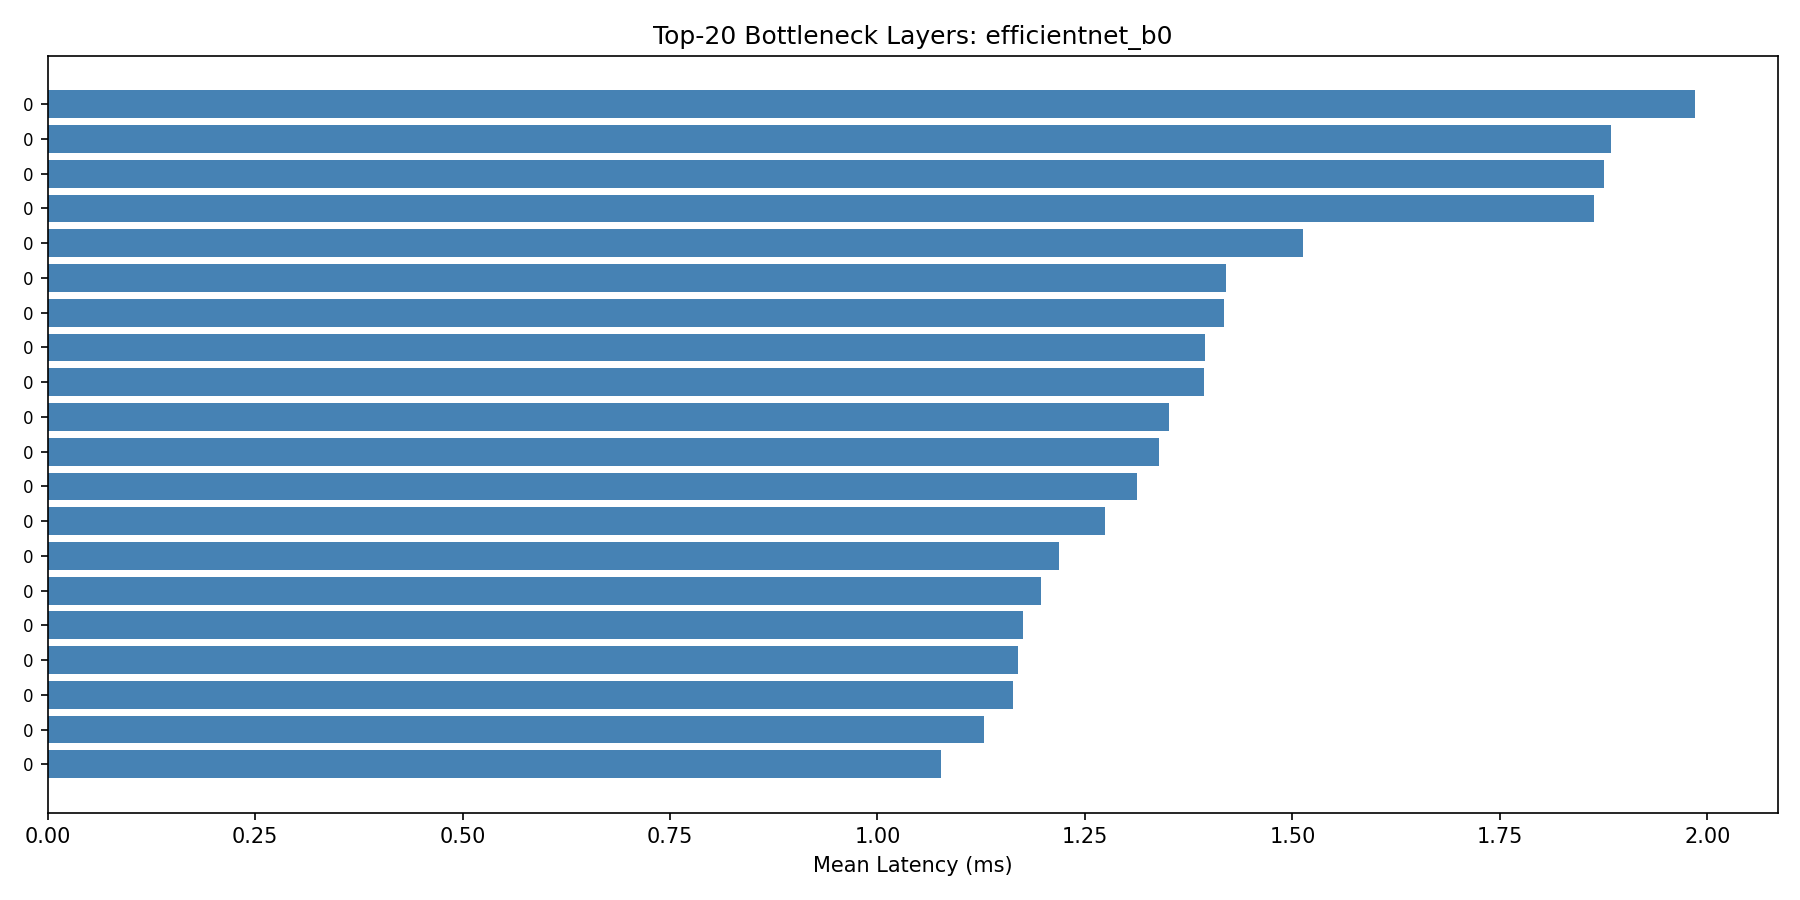

Values plotted in this chart, from the file beside it:
layer_name, layer_type, params, input_shape, output_shape, mean_ms, std_ms, min_ms, max_ms
features.2.1.block.1.0, Conv2d, 1296, [1, 144, 56, 56], [1, 144, 56, 56], 1.985, 0.018, 1.971, 2.038
features.3.1.block.1.0, Conv2d, 6000, [1, 240, 28, 28], [1, 240, 28, 28], 1.884, 0.0227, 1.866, 1.942
features.1.0.block.0.0, Conv2d, 288, [1, 32, 112, 112], [1, 32, 112, 112], 1.876, 0.0296, 1.849, 1.975
features.2.0.block.0.0, Conv2d, 1536, [1, 16, 112, 112], [1, 96, 112, 112], 1.863, 0.0313, 1.822, 1.958
features.3.0.block.0.0, Conv2d, 3456, [1, 24, 56, 56], [1, 144, 56, 56], 1.513, 0.0756, 1.425, 1.776
features.2.0.block.1.0, Conv2d, 864, [1, 96, 112, 112], [1, 96, 56, 56], 1.42, 0.0129, 1.406, 1.461
features.0.0, Conv2d, 864, [1, 3, 224, 224], [1, 32, 112, 112], 1.418, 0.0139, 1.399, 1.45
features.5.1.block.1.0, Conv2d, 16800, [1, 672, 14, 14], [1, 672, 14, 14], 1.395, 0.0312, 1.38, 1.53
features.5.2.block.1.0, Conv2d, 16800, [1, 672, 14, 14], [1, 672, 14, 14], 1.393, 0.0289, 1.371, 1.516
features.2.1.block.0.0, Conv2d, 3456, [1, 24, 56, 56], [1, 144, 56, 56], 1.351, 0.039, 1.3, 1.479
features.7.0.block.3.0, Conv2d, 368640, [1, 1152, 7, 7], [1, 320, 7, 7], 1.339, 0.1396, 1.244, 1.895
features.1.0.block.2.0, Conv2d, 512, [1, 32, 112, 112], [1, 16, 112, 112], 1.313, 0.0488, 1.244, 1.405
features.3.0.block.1.0, Conv2d, 3600, [1, 144, 56, 56], [1, 144, 28, 28], 1.274, 0.028, 1.257, 1.369
features.8.0, Conv2d, 409600, [1, 320, 7, 7], [1, 1280, 7, 7], 1.219, 0.0281, 1.183, 1.294
features.6.0.block.0.0, Conv2d, 75264, [1, 112, 14, 14], [1, 672, 14, 14], 1.197, 0.0491, 1.128, 1.314
features.5.2.block.0.0, Conv2d, 75264, [1, 112, 14, 14], [1, 672, 14, 14], 1.176, 0.1066, 1.098, 1.614
features.5.1.block.3.0, Conv2d, 75264, [1, 672, 14, 14], [1, 112, 14, 14], 1.169, 0.0818, 1.099, 1.494
features.5.2.block.3.0, Conv2d, 75264, [1, 672, 14, 14], [1, 112, 14, 14], 1.164, 0.0507, 1.101, 1.336
features.2.1.block.3.0, Conv2d, 3456, [1, 144, 56, 56], [1, 24, 56, 56], 1.129, 0.1808, 1.016, 1.886
features.5.0.block.1.0, Conv2d, 12000, [1, 480, 14, 14], [1, 480, 14, 14], 1.077, 0.025, 1.06, 1.151
features.7.0.block.0.0, Conv2d, 221184, [1, 192, 7, 7], [1, 1152, 7, 7], 1.068, 0.0319, 1.009, 1.133
features.6.2.block.0.0, Conv2d, 221184, [1, 192, 7, 7], [1, 1152, 7, 7], 1.047, 0.0298, 0.9867, 1.102
features.4.0.block.0.0, Conv2d, 9600, [1, 40, 28, 28], [1, 240, 28, 28], 1.044, 0.0562, 0.9808, 1.24
features.6.3.block.0.0, Conv2d, 221184, [1, 192, 7, 7], [1, 1152, 7, 7], 1.043, 0.0386, 0.9839, 1.158
features.5.1.block.0.0, Conv2d, 75264, [1, 112, 14, 14], [1, 672, 14, 14], 1.035, 0.0364, 0.991, 1.151
features.6.1.block.3.0, Conv2d, 221184, [1, 1152, 7, 7], [1, 192, 7, 7], 1.03, 0.0391, 0.9697, 1.098
features.2.0.block.0.1, BatchNorm2d, 192, [1, 96, 112, 112], [1, 96, 112, 112], 1.028, 0.0285, 1.004, 1.13
features.5.0.block.3.0, Conv2d, 53760, [1, 480, 14, 14], [1, 112, 14, 14], 1.026, 0.0414, 0.9556, 1.16
features.6.2.block.3.0, Conv2d, 221184, [1, 1152, 7, 7], [1, 192, 7, 7], 1.024, 0.0333, 0.9728, 1.11
features.6.3.block.3.0, Conv2d, 221184, [1, 1152, 7, 7], [1, 192, 7, 7], 1.022, 0.0269, 0.9686, 1.064
features.3.1.block.3.0, Conv2d, 9600, [1, 240, 28, 28], [1, 40, 28, 28], 0.9872, 0.0443, 0.9194, 1.121
features.5.0.block.0.0, Conv2d, 38400, [1, 80, 14, 14], [1, 480, 14, 14], 0.9744, 0.0501, 0.9059, 1.113
features.4.2.block.3.0, Conv2d, 38400, [1, 480, 14, 14], [1, 80, 14, 14], 0.9541, 0.0547, 0.8728, 1.109
features.2.0.block.3.0, Conv2d, 2304, [1, 96, 56, 56], [1, 24, 56, 56], 0.9488, 0.0286, 0.8892, 1.013
features.4.1.block.3.0, Conv2d, 38400, [1, 480, 14, 14], [1, 80, 14, 14], 0.9436, 0.0612, 0.8695, 1.165
features.4.2.block.0.0, Conv2d, 38400, [1, 80, 14, 14], [1, 480, 14, 14], 0.9382, 0.0386, 0.8834, 1.068
features.6.1.block.0.0, Conv2d, 221184, [1, 192, 7, 7], [1, 1152, 7, 7], 0.9098, 0.0222, 0.8754, 0.9691
features.3.1.block.0.0, Conv2d, 9600, [1, 40, 28, 28], [1, 240, 28, 28], 0.8971, 0.0439, 0.8403, 1.028
features.2.0.block.0.2, SiLU, 0, [1, 96, 112, 112], [1, 96, 112, 112], 0.8826, 0.0077, 0.8702, 0.9091
features.6.0.block.3.0, Conv2d, 129024, [1, 672, 7, 7], [1, 192, 7, 7], 0.8694, 0.0507, 0.8038, 1.034
features.3.0.block.3.0, Conv2d, 5760, [1, 144, 28, 28], [1, 40, 28, 28], 0.8333, 0.0377, 0.7883, 0.9608
features.4.1.block.0.0, Conv2d, 38400, [1, 80, 14, 14], [1, 480, 14, 14], 0.82, 0.0292, 0.7852, 0.9133
classifier.1, Linear, 1281000, [1, 1280], [1, 1000], 0.7922, 0.0201, 0.7541, 0.8283
features.4.0.block.3.0, Conv2d, 19200, [1, 240, 14, 14], [1, 80, 14, 14], 0.7903, 0.0389, 0.7079, 0.8575
features.1.0.block.1.fc1, Conv2d, 264, [1, 32, 1, 1], [1, 8, 1, 1], 0.7882, 0.0419, 0.7204, 0.8895
features.6.2.block.1.0, Conv2d, 28800, [1, 1152, 7, 7], [1, 1152, 7, 7], 0.7505, 0.0256, 0.7308, 0.8442
features.6.1.block.1.0, Conv2d, 28800, [1, 1152, 7, 7], [1, 1152, 7, 7], 0.7462, 0.0183, 0.7337, 0.8029
features.6.3.block.1.0, Conv2d, 28800, [1, 1152, 7, 7], [1, 1152, 7, 7], 0.742, 0.0051, 0.7332, 0.7542
features.2.0.block.2.fc1, Conv2d, 388, [1, 96, 1, 1], [1, 4, 1, 1], 0.7392, 0.044, 0.6702, 0.8304
features.4.0.block.2.fc1, Conv2d, 2410, [1, 240, 1, 1], [1, 10, 1, 1], 0.7262, 0.062, 0.6304, 0.8715
features.2.1.block.2.fc1, Conv2d, 870, [1, 144, 1, 1], [1, 6, 1, 1], 0.7261, 0.0435, 0.6529, 0.8541
features.3.0.block.2.fc1, Conv2d, 870, [1, 144, 1, 1], [1, 6, 1, 1], 0.7158, 0.0402, 0.6337, 0.8425
features.6.2.block.2.fc1, Conv2d, 55344, [1, 1152, 1, 1], [1, 48, 1, 1], 0.7121, 0.0497, 0.6249, 0.813
features.3.1.block.2.fc1, Conv2d, 2410, [1, 240, 1, 1], [1, 10, 1, 1], 0.7077, 0.0449, 0.636, 0.851
features.5.0.block.2.fc1, Conv2d, 9620, [1, 480, 1, 1], [1, 20, 1, 1], 0.7, 0.0597, 0.6162, 0.8985
features.5.2.block.2.fc1, Conv2d, 18844, [1, 672, 1, 1], [1, 28, 1, 1], 0.6995, 0.0767, 0.6232, 0.9286
features.5.1.block.2.fc1, Conv2d, 18844, [1, 672, 1, 1], [1, 28, 1, 1], 0.6963, 0.0548, 0.6123, 0.8536
features.4.1.block.2.fc1, Conv2d, 9620, [1, 480, 1, 1], [1, 20, 1, 1], 0.6959, 0.0582, 0.6144, 0.869
features.6.0.block.2.fc1, Conv2d, 18844, [1, 672, 1, 1], [1, 28, 1, 1], 0.6946, 0.0508, 0.6233, 0.8477
features.7.0.block.2.fc1, Conv2d, 55344, [1, 1152, 1, 1], [1, 48, 1, 1], 0.694, 0.0413, 0.6235, 0.7846
... 163 more rows
